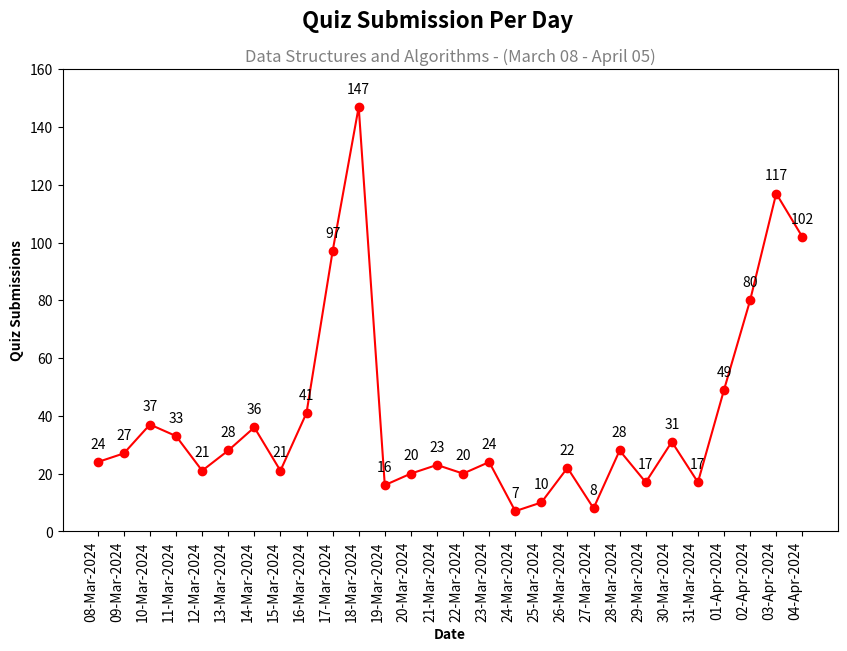

The matplotlib source for this figure: (Note: this script raises an exception after producing the figure.)
import os
import math
import matplotlib.pyplot as plt
from matplotlib.ticker import MaxNLocator

# Sample data
ranges = [
    {"x": "08-Mar-2024", "y": 24},
    {"x": "09-Mar-2024", "y": 27},
    {"x": "10-Mar-2024", "y": 37},
    {"x": "11-Mar-2024", "y": 33},
    {"x": "12-Mar-2024", "y": 21},
    {"x": "13-Mar-2024", "y": 28},
    {"x": "14-Mar-2024", "y": 36},
    {"x": "15-Mar-2024", "y": 21},
    {"x": "16-Mar-2024", "y": 41},
    {"x": "17-Mar-2024", "y": 97},
    {"x": "18-Mar-2024", "y": 147},
    {"x": "19-Mar-2024", "y": 16},
    {"x": "20-Mar-2024", "y": 20},
    {"x": "21-Mar-2024", "y": 23},
    {"x": "22-Mar-2024", "y": 20},
    {"x": "23-Mar-2024", "y": 24},
    {"x": "24-Mar-2024", "y": 7},
    {"x": "25-Mar-2024", "y": 10},
    {"x": "26-Mar-2024", "y": 22},
    {"x": "27-Mar-2024", "y": 8},
    {"x": "28-Mar-2024", "y": 28},
    {"x": "29-Mar-2024", "y": 17},
    {"x": "30-Mar-2024", "y": 31},
    {"x": "31-Mar-2024", "y": 17},
    {"x": "01-Apr-2024", "y": 49},
    {"x": "02-Apr-2024", "y": 80},
    {"x": "03-Apr-2024", "y": 117},
    {"x": "04-Apr-2024", "y": 102}
]

# Extract x and y values
x = [r['x'] for r in ranges]
y = [int(r['y']) for r in ranges]

# Create subplots
fig, ax = plt.subplots(figsize=(10, 6))

# Create a line chart on the first subplot
line = ax.plot(x, y, color='red', marker='o', linestyle='-')

# Add labels and title
ax.set_xlabel('Date', fontweight='bold')
ax.set_ylabel('Quiz Submissions', fontweight='bold')

# Add main title
plt.suptitle('Quiz Submission Per Day', fontsize=16, fontweight='bold', x=0.5)
plt.title('Data Structures and Algorithms - (March 08 - April 05)', fontsize=12, color='gray', x=0.5)

# Rotate x-axis labels for better visibility
ax.set_xticklabels(x, rotation=90, ha='right')

# Set y-axis limit to ensure all data points are visible
max_y = max(y)
ax.set_ylim(0, math.ceil(max_y / 20) * 20)

ax.yaxis.set_major_locator(MaxNLocator(integer=True))

# Add count as text to the data points
for i, txt in enumerate(y):
    ax.annotate(txt, (x[i], y[i]), textcoords="offset points", xytext=(0, 10), ha='center')

# Get the filename of the Python script
script_filename = os.path.splitext(os.path.basename(__file__))[0]

plt.tight_layout()
# Save the figure as a JPG with the same name as the Python script
plt.savefig(f'{script_filename}.jpg', dpi=1000)  # Set the resolution (dpi) as needed
